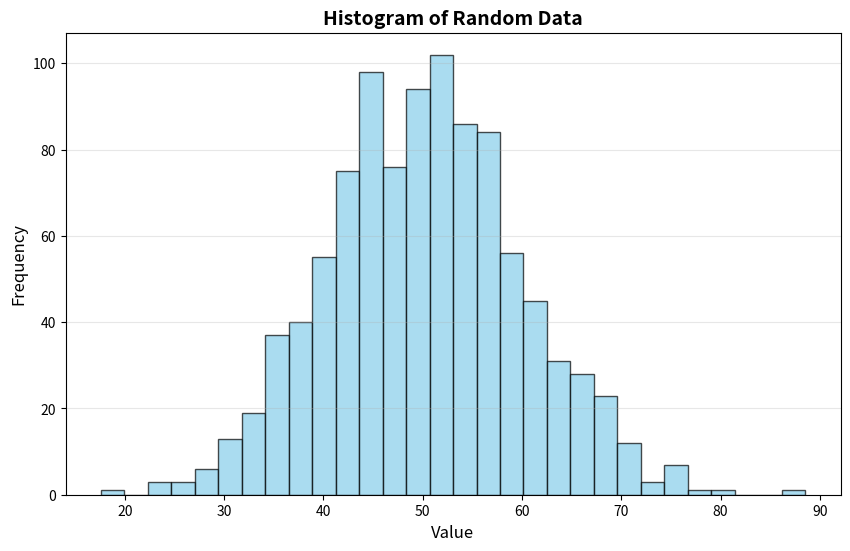

Recreate this plot in Python.
import numpy as np
import matplotlib.pyplot as plt

# Generate random data (normal distribution)
np.random.seed(42)
data = np.random.randn(1000) * 10 + 50  # Mean ~50, Std Dev ~10

# Create histogram
plt.figure(figsize=(10, 6))
plt.hist(data, bins=30, color='skyblue', edgecolor='black', alpha=0.7)
plt.xlabel('Value', fontsize=12)
plt.ylabel('Frequency', fontsize=12)
plt.title('Histogram of Random Data', fontsize=14, fontweight='bold')
plt.grid(True, alpha=0.3, axis='y')
plt.show()

# Statistical summary
print("Statistical Summary:")
print(f"Mean:               {np.mean(data):.2f}")
print(f"Median:             {np.median(data):.2f}")
print(f"Standard Deviation: {np.std(data):.2f}")
print(f"Minimum Value:      {np.min(data):.2f}")
print(f"Maximum Value:      {np.max(data):.2f}")